Run: headless pygame with SDL's dummy video driver; simulated clock (each Clock.tick advances the game by its frame time, no real sleeping); random seed 0; keys injected as events and as key.get_pressed() state; no mouse input.
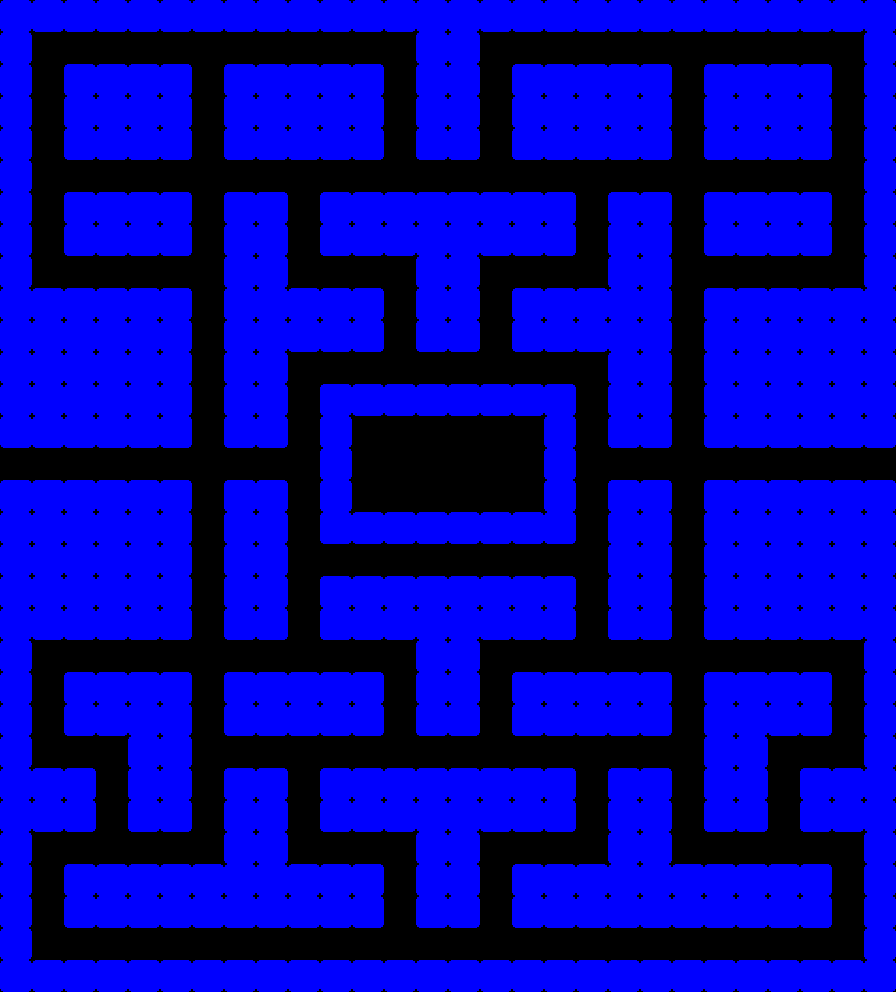
Frame 1 of 4 · flips 1–60 · no input
Frame 2 of 4 · flips 61–180 · tapped SPACE, RETURN · held RIGHT (→), D · screen unchanged from frame 1, image omitted
Frame 3 of 4 · flips 181–300 · held DOWN (↓), S · screen unchanged from frame 2, image omitted
Frame 4 of 4 · flips 301–420 · held LEFT (←), A, UP (↑), W · screen unchanged from frame 3, image omitted

The pygame program that drew these frames:

import pygame


class Object:
    def __init__(self, surface, x, y,
                 size: int, color=(255, 0, 0),
                 circle: bool = False):
        self.size = size
        self.renderer = surface
        self.surface = surface.screen
        self.y = y
        self.x = x
        self.color = color
        self.circle = circle
        self.shape = pygame.Rect(self.x, self.y, size, size)

    def draw(self):
        if self.circle:
            pygame.draw.circle(self.surface,
                               self.color,
                               (self.x, self.y),
                               self.size)
        else:
            rect_object = pygame.Rect(self.x, self.y, self.size, self.size)
            pygame.draw.rect(self.surface,
                             self.color,
                             rect_object,
                             border_radius=4)

    def tick(self):
        pass

    def get_shape(self):
        return self.shape

    def set_position(self, x, y):
        self.x = x
        self.y = y

    def get_position(self):
        return self.x, self.y


class Wall(Object):
    def __init__(self, surface, x, y, size: int, color=(0, 0, 255)):
        super().__init__(surface, x * size, y * size, size, color)


class Renderer:
    def __init__(self, width: int, height: int):
        pygame.init()
        self.width = width
        self.height = height
        self.screen = pygame.display.set_mode((width, height))
        pygame.display.set_caption('Pacman')
        self.clock = pygame.time.Clock()
        self.done = False
        self.game_objects = []
        self.walls = []
        self.points = []

    def tick(self, fps: int):
        black = (0, 0, 0)
        while not self.done:
            for game_object in self.game_objects:
                game_object.tick()
                game_object.draw()

            pygame.display.flip()
            self.clock.tick(fps)
            self.screen.fill(black)
            self.quit()
        print("Game over")

    def add_game_object(self, obj: Object):
        self.game_objects.append(obj)

    def add_wall(self, obj: Wall):
        self.add_game_object(obj)
        self.walls.append(obj)

    def quit(self):
        for event in pygame.event.get():
            if event.type == pygame.QUIT:
                self.done = True


class Controller:
    def __init__(self):
        self.ascii_maze = [
            "XXXXXXXXXXXXXXXXXXXXXXXXXXXX",
            "XP           XX            X",
            "X XXXX XXXXX XX XXXXX XXXX X",
            "X XXXX XXXXX XX XXXXX XXXX X",
            "X XXXX XXXXX XX XXXXX XXXX X",
            "X                          X",
            "X XXXX XX XXXXXXXX XX XXXX X",
            "X XXXX XX XXXXXXXX XX XXXX X",
            "X      XX    XX    XX      X",
            "XXXXXX XXXXX XX XXXXX XXXXXX",
            "XXXXXX XXXXX XX XXXXX XXXXXX",
            "XXXXXX XX          XX XXXXXX",
            "XXXXXX XX XXXXXXXX XX XXXXXX",
            "XXXXXX XX X   G  X XX XXXXXX",
            "          X G    X          ",
            "XXXXXX XX X   G  X XX XXXXXX",
            "XXXXXX XX XXXXXXXX XX XXXXXX",
            "XXXXXX XX          XX XXXXXX",
            "XXXXXX XX XXXXXXXX XX XXXXXX",
            "XXXXXX XX XXXXXXXX XX XXXXXX",
            "X            XX            X",
            "X XXXX XXXXX XX XXXXX XXXX X",
            "X XXXX XXXXX XX XXXXX XXXX X",
            "X   XX       G        XX   X",
            "XXX XX XX XXXXXXXX XX XX XXX",
            "XXX XX XX XXXXXXXX XX XX XXX",
            "X      XX    XX    XX      X",
            "X XXXXXXXXXX XX XXXXXXXXXX X",
            "X XXXXXXXXXX XX XXXXXXXXXX X",
            "X                          X",
            "XXXXXXXXXXXXXXXXXXXXXXXXXXXX",
        ]

        self.numpy_maze = []
        self.point_spaces = []
        self.reachable_spaces = []
        self.ghost_spawns = []

        self.size = (0, 0)
        self.convert()

    def convert(self):
        for x, row in enumerate(self.ascii_maze):
            self.size = (len(row), x + 1)
            binary_row = []
            for y, column in enumerate(row):
                if column == "G":
                    self.ghost_spawns.append((y, x))

                if column == "X":
                    binary_row.append(0)
                else:
                    binary_row.append(1)
                    self.point_spaces.append((y, x))
                    self.reachable_spaces.append((y, x))
            self.numpy_maze.append(binary_row)


if __name__ == "__main__":
    unified_size = 32
    pacman_game = Controller()
    size = pacman_game.size
    game_renderer = Renderer(size[0] * unified_size, size[1] * unified_size)

    for y, row in enumerate(pacman_game.numpy_maze):
        for x, column in enumerate(row):
            if column == 0:
                game_renderer.add_wall(Wall(game_renderer, x, y, unified_size))

    game_renderer.tick(120)
